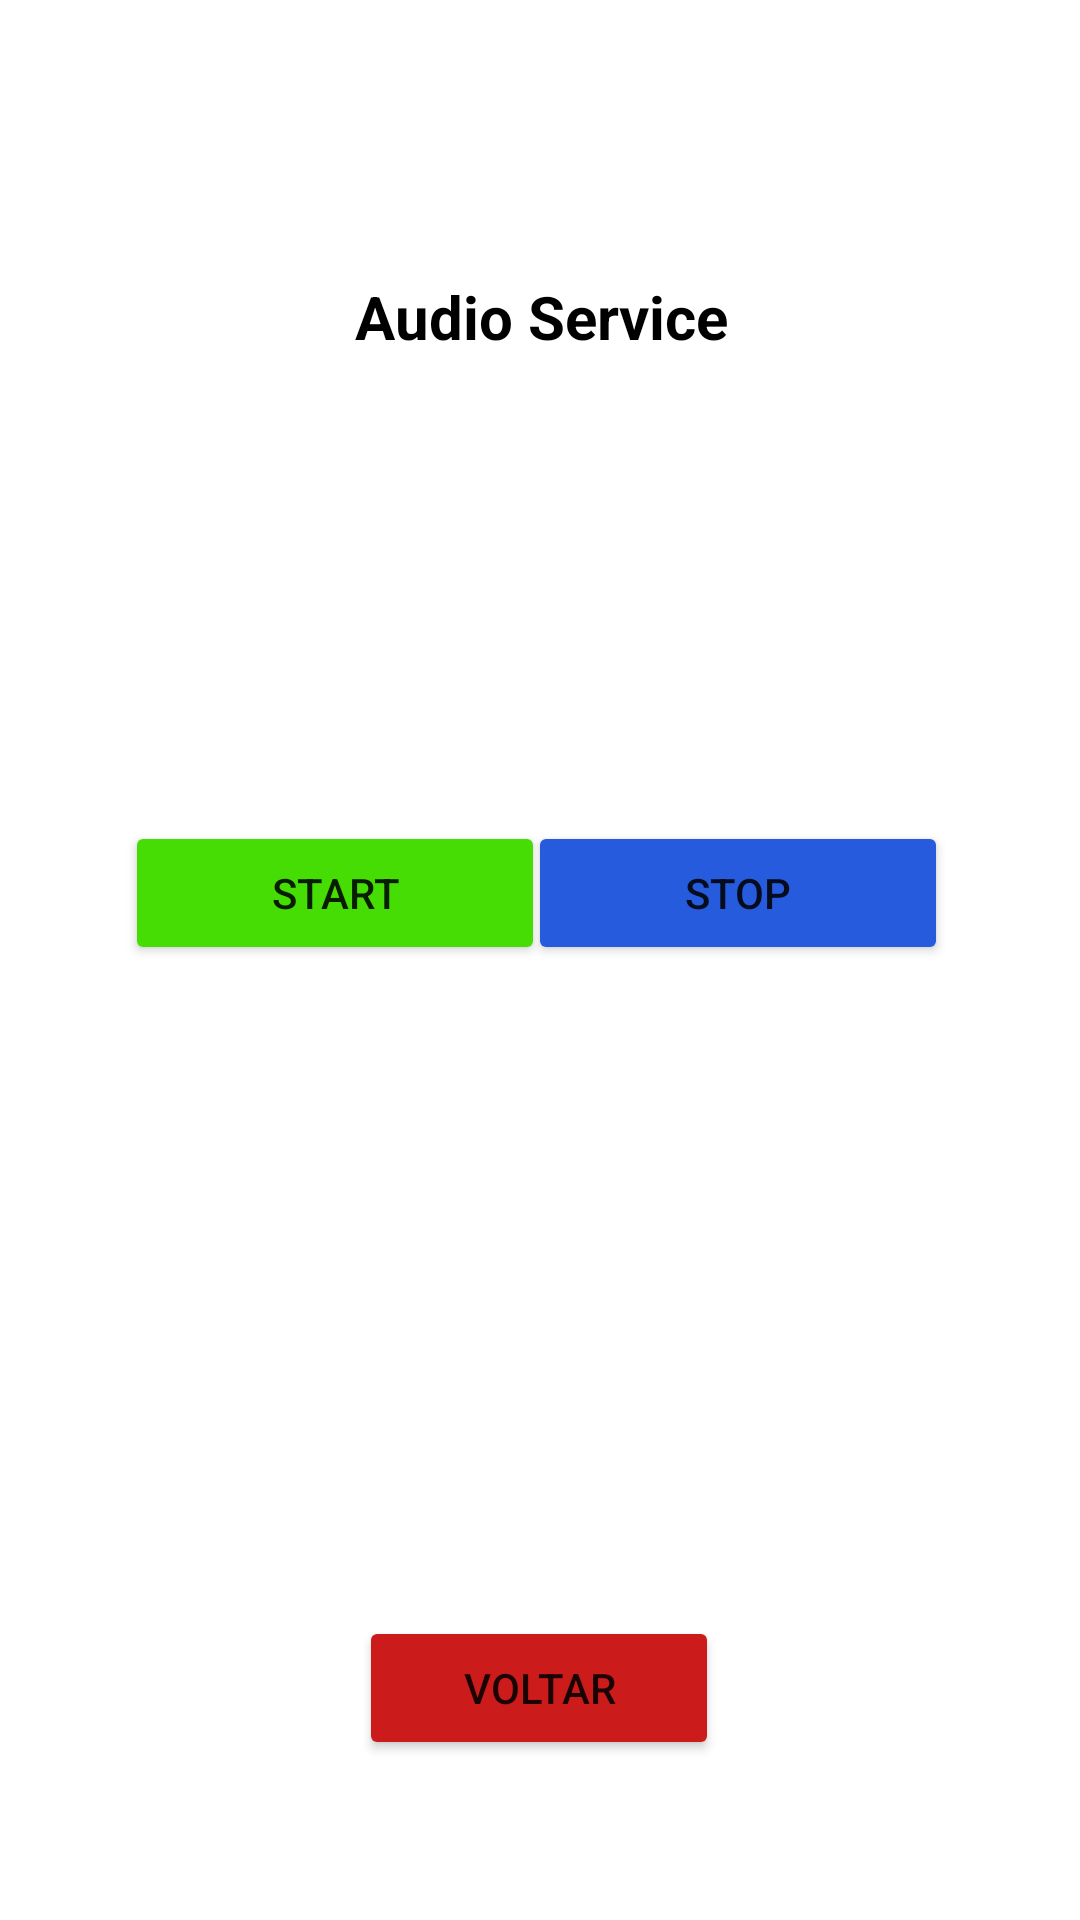

Reconstruct the res/layout file that produces this screen, plus the resources it refers to.
<!-- AndroidManifest.xml: application theme Theme.ProjetoFragmentsServicesBroadCastReceiverKotlin -->
<!-- res/layout/activity_main_service.xml -->
<?xml version="1.0" encoding="utf-8"?>

<androidx.constraintlayout.widget.ConstraintLayout xmlns:android="http://schemas.android.com/apk/res/android"
    xmlns:app="http://schemas.android.com/apk/res-auto"
    xmlns:tools="http://schemas.android.com/tools"
    android:layout_width="match_parent"
    android:layout_height="match_parent"
    tools:context=".MainActivityService">
    <TextView
        android:id="@+id/textView6"
        android:layout_width="260dp"
        android:layout_height="wrap_content"
        android:gravity="center"
        android:text="Audio Service"
        android:textColor="#000000"
        android:textSize="20sp"
        android:textStyle="bold"
        app:layout_constraintBottom_toBottomOf="parent"
        app:layout_constraintEnd_toEndOf="parent"
        app:layout_constraintHorizontal_bias="0.503"
        app:layout_constraintLeft_toLeftOf="parent"
        app:layout_constraintRight_toRightOf="parent"
        app:layout_constraintStart_toStartOf="parent"
        app:layout_constraintTop_toTopOf="parent"
        app:layout_constraintVertical_bias="0.15" />

    <Button
        android:id="@+id/btnStart"
        android:layout_width="140dp"
        android:layout_height="wrap_content"
        android:onClick="LigarAudio"
        android:text="Start"
        app:backgroundTint="#46DD04"
        app:layout_constraintBottom_toBottomOf="parent"
        app:layout_constraintEnd_toEndOf="parent"
        app:layout_constraintHorizontal_bias="0.19"
        app:layout_constraintStart_toStartOf="parent"
        app:layout_constraintTop_toTopOf="parent"
        app:layout_constraintVertical_bias="0.462" />

    <Button
        android:id="@+id/btnStop"
        android:layout_width="140dp"
        android:layout_height="wrap_content"
        android:onClick="DesligarAudio"
        android:text="Stop"
        app:backgroundTint="#275BDD"
        app:layout_constraintBottom_toBottomOf="parent"
        app:layout_constraintEnd_toEndOf="parent"
        app:layout_constraintHorizontal_bias="0.8"
        app:layout_constraintStart_toStartOf="parent"
        app:layout_constraintTop_toTopOf="parent"
        app:layout_constraintVertical_bias="0.462" />

    <Button
        android:id="@+id/btnVoltarMenu2"
        android:layout_width="120dp"
        android:layout_height="wrap_content"
        android:onClick="VoltarMenu2"
        android:text="Voltar"
        app:backgroundTint="#CC1B1B"
        app:layout_constraintBottom_toBottomOf="parent"
        app:layout_constraintEnd_toEndOf="parent"
        app:layout_constraintHorizontal_bias="0.498"
        app:layout_constraintStart_toStartOf="parent"
        app:layout_constraintTop_toTopOf="parent"
        app:layout_constraintVertical_bias="0.91" />

</androidx.constraintlayout.widget.ConstraintLayout>
<!-- resources referenced by this layout -->
<resources>
  <style name="Theme.ProjetoFragmentsServicesBroadCastReceiverKotlin" parent="Theme.MaterialComponents.DayNight.DarkActionBar">
          
          <item name="colorPrimary">@color/purple_500</item>
          <item name="colorPrimaryVariant">@color/purple_700</item>
          <item name="colorOnPrimary">@color/white</item>
          
          <item name="colorSecondary">@color/teal_200</item>
          <item name="colorSecondaryVariant">@color/teal_700</item>
          <item name="colorOnSecondary">@color/black</item>
          
          <item name="android:statusBarColor" tools:targetApi="l">?attr/colorPrimaryVariant</item>
          
      </style>
  <!-- not gathered from this repository: default colours our renderer supplied (Android Studio template values) -->
  <color name="purple_500">#FF6200EE</color>
  <color name="purple_700">#FF3700B3</color>
  <color name="teal_200">#FF03DAC5</color>
  <color name="teal_700">#FF018786</color>
  <color name="black">#FF000000</color>
  <color name="white">#FFFFFFFF</color>
</resources>
